Run: headless pygame with SDL's dummy video driver; simulated clock (each Clock.tick advances the game by its frame time, no real sleeping); random seed 0; keys injected as events and as key.get_pressed() state; mouse plan: one left click at the window centre at the start of phase 2, then a move to the lower-right quarter at the start of phase 3.
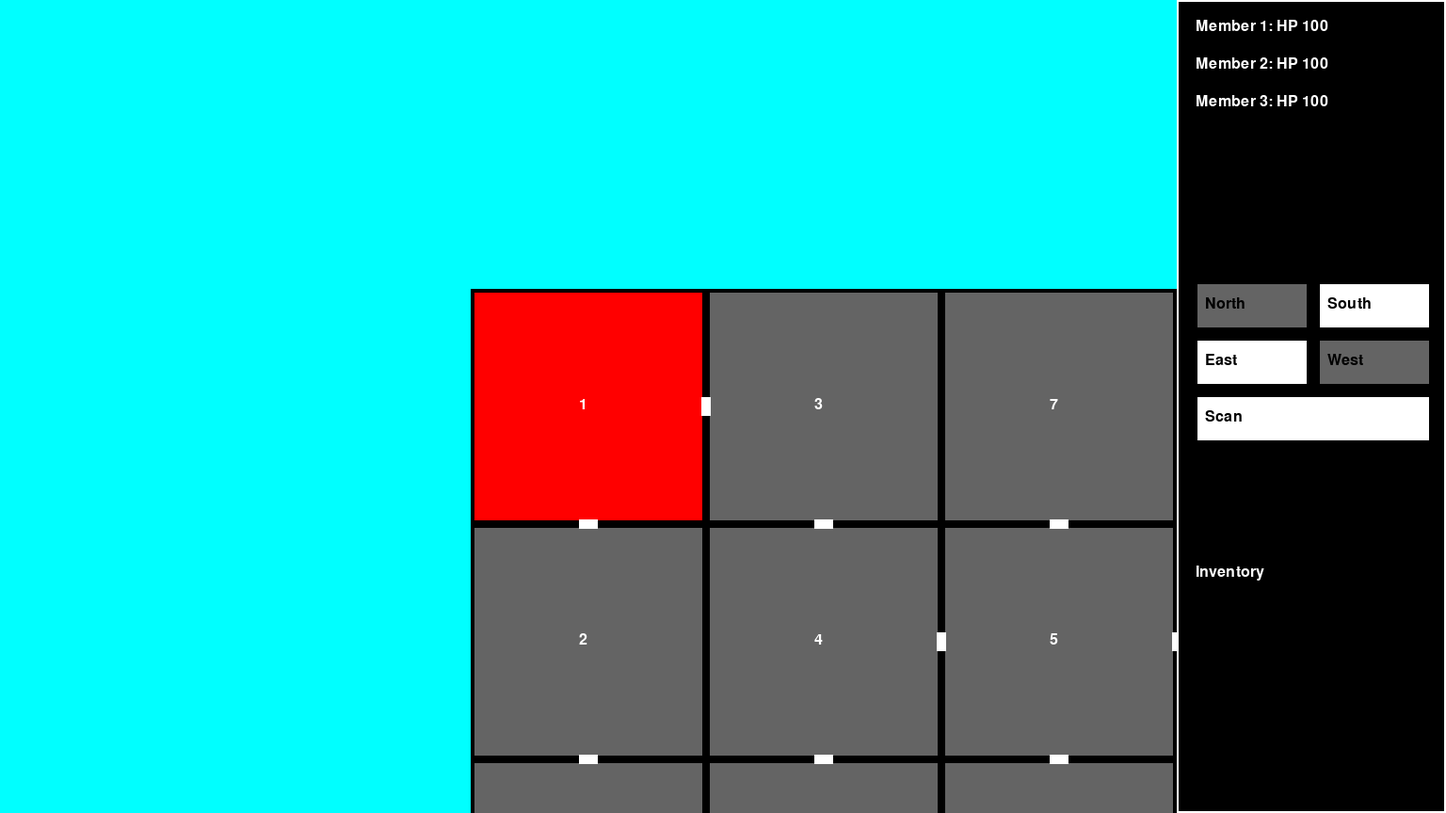
Frame 1 of 4 · flips 1–60 · no input
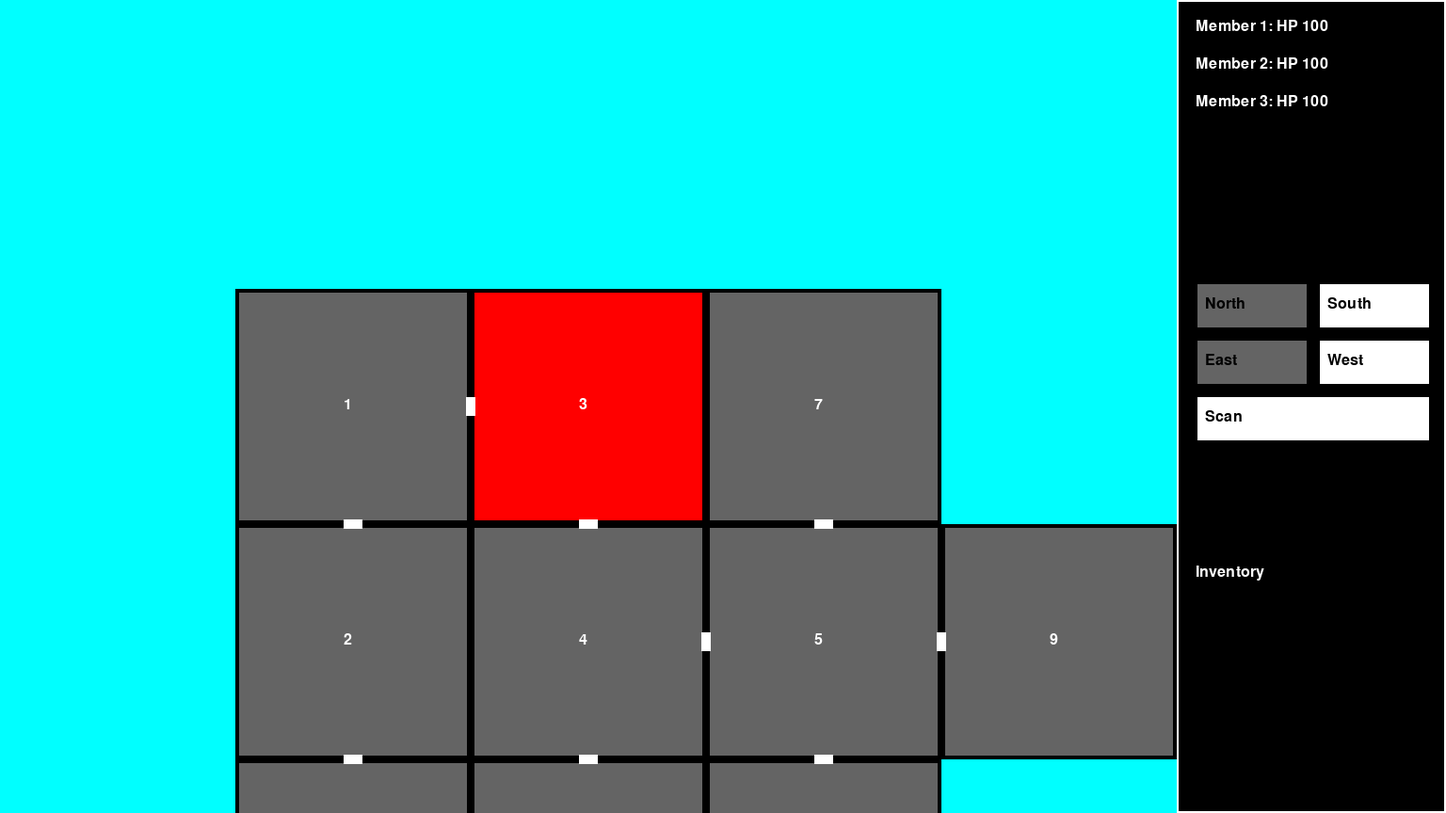
Frame 2 of 4 · flips 61–180 · clicked the window centre · tapped SPACE, RETURN · held RIGHT (→), D
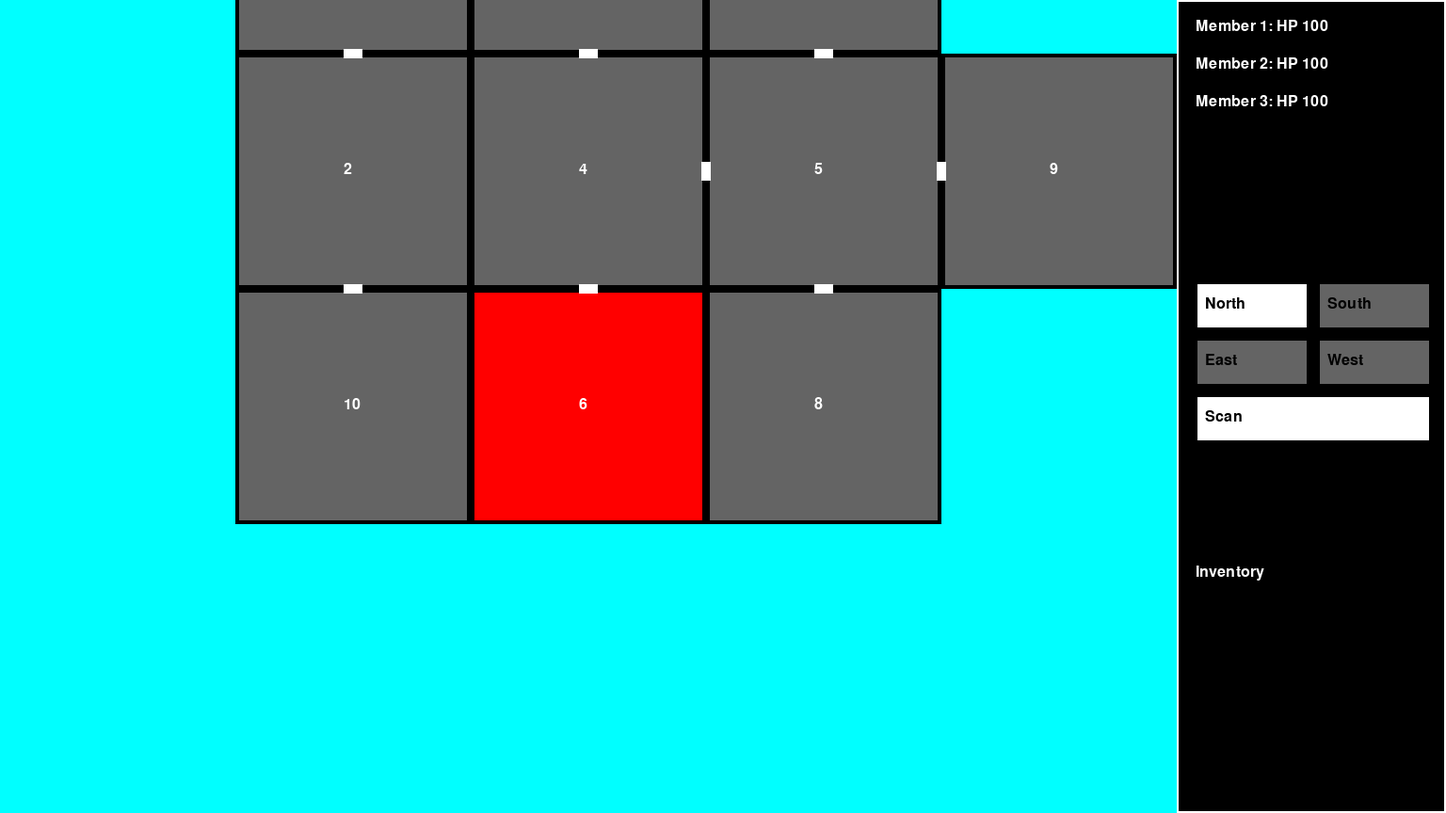
Frame 3 of 4 · flips 181–300 · moved the mouse to the lower-right quarter · held DOWN (↓), S
Frame 4 of 4 · flips 301–420 · held LEFT (←), A, UP (↑), W · screen same as frame 2, image omitted

The pygame program that drew these frames:

import pygame
import random

# Initialize Pygame
pygame.init()

# Constants
SCREEN_WIDTH = 1536  # 1250 (dungeon) + 286 (UI)
SCREEN_HEIGHT = 864
GRID_SIZE = 20  # 20x20 grid
ROOM_SIZE = 250
DUNGEON_WIDTH = GRID_SIZE * ROOM_SIZE  # 5000 pixels
UI_WIDTH = 286  # Fixed UI width
ROOM_COUNT = 10
DOOR_WIDTH = 20
DOOR_HEIGHT = 10

# Colors
CYAN = (0, 255, 255)
GRAY = (100, 100, 100)
RED = (255, 0, 0)
WHITE = (255, 255, 255)
BLACK = (0, 0, 0)

# Set up the display
screen = pygame.display.set_mode((SCREEN_WIDTH, SCREEN_HEIGHT))
pygame.display.set_caption("Dungeon Game")
font = pygame.font.SysFont("arial", 24)

class Room:
    def __init__(self, grid_x, grid_y):
        self.grid_x = grid_x
        self.grid_y = grid_y
        self.rect = pygame.Rect(grid_x * ROOM_SIZE, grid_y * ROOM_SIZE, ROOM_SIZE, ROOM_SIZE)
        self.doors = {"north": False, "south": False, "east": False, "west": False}
        self.id = None

    def get_door_rects(self):
        """Return rectangles for door placeholders."""
        door_rects = []
        if self.doors["north"]:
            door_rects.append(pygame.Rect(
                self.rect.centerx - DOOR_WIDTH // 2, self.rect.top - DOOR_HEIGHT // 2,
                DOOR_WIDTH, DOOR_HEIGHT
            ))
        if self.doors["south"]:
            door_rects.append(pygame.Rect(
                self.rect.centerx - DOOR_WIDTH // 2, self.rect.bottom - DOOR_HEIGHT // 2,
                DOOR_WIDTH, DOOR_HEIGHT
            ))
        if self.doors["east"]:
            door_rects.append(pygame.Rect(
                self.rect.right - DOOR_HEIGHT // 2, self.rect.centery - DOOR_WIDTH // 2,
                DOOR_HEIGHT, DOOR_WIDTH
            ))
        if self.doors["west"]:
            door_rects.append(pygame.Rect(
                self.rect.left - DOOR_HEIGHT // 2, self.rect.centery - DOOR_WIDTH // 2,
                DOOR_HEIGHT, DOOR_WIDTH
            ))
        return door_rects

class Dungeon:
    def __init__(self):
        self.grid = [[None for _ in range(GRID_SIZE)] for _ in range(GRID_SIZE)]
        self.rooms = []
        self.generate_dungeon()

    def generate_dungeon(self):
        # Start at left-center (grid_x=0, grid_y=10)
        start_x, start_y = 0, GRID_SIZE // 2
        start_room = Room(start_x, start_y)
        start_room.id = 1
        self.grid[start_y][start_x] = start_room
        self.rooms.append(start_room)

        available = [(start_x, start_y)]
        room_id = 2
        while len(self.rooms) < ROOM_COUNT and available:
            curr_x, curr_y = random.choice(available)
            curr_room = self.grid[curr_y][curr_x]

            directions = []
            if curr_y > 0 and not self.grid[curr_y - 1][curr_x]:
                directions.append("north")
            if curr_y < GRID_SIZE - 1 and not self.grid[curr_y + 1][curr_x]:
                directions.append("south")
            if curr_x < GRID_SIZE - 1 and not self.grid[curr_y][curr_x + 1]:
                directions.append("east")
            if curr_x > 0 and not self.grid[curr_y][curr_x - 1]:
                directions.append("west")

            if not directions:
                available.remove((curr_x, curr_y))
                continue

            direction = random.choice(directions)
            new_x, new_y = curr_x, curr_y
            if direction == "north":
                new_y -= 1
                curr_room.doors["north"] = True
            elif direction == "south":
                new_y += 1
                curr_room.doors["south"] = True
            elif direction == "east":
                new_x += 1
                curr_room.doors["east"] = True
            elif direction == "west":
                new_x -= 1
                curr_room.doors["west"] = True

            new_room = Room(new_x, new_y)
            new_room.id = room_id
            new_room.doors[{"north": "south", "south": "north", "east": "west", "west": "east"}[direction]] = True
            self.grid[new_y][new_x] = new_room
            self.rooms.append(new_room)
            available.append((new_x, new_y))
            room_id += 1

    def draw(self, screen, player_room, camera_offset):
        for room in self.rooms:
            offset_rect = room.rect.move(camera_offset)
            if offset_rect.colliderect((0, 0, SCREEN_WIDTH - UI_WIDTH, SCREEN_HEIGHT)):
                color = RED if room == player_room else GRAY
                pygame.draw.rect(screen, color, offset_rect)
                pygame.draw.rect(screen, BLACK, offset_rect, 4)  # 4-pixel thick walls
                for door_rect in room.get_door_rects():
                    offset_door = door_rect.move(camera_offset)
                    if offset_door.colliderect((0, 0, SCREEN_WIDTH - UI_WIDTH, SCREEN_HEIGHT)):
                        pygame.draw.rect(screen, WHITE, offset_door)
                text = font.render(str(room.id), True, WHITE)
                screen.blit(text, (offset_rect.centerx - 10, offset_rect.centery - 10))

class Player:
    def __init__(self, dungeon):
        self.current_room = dungeon.rooms[0]

    def move(self, direction):
        new_x, new_y = self.current_room.grid_x, self.current_room.grid_y
        if direction == "north" and self.current_room.doors["north"]:
            new_y -= 1
        elif direction == "south" and self.current_room.doors["south"]:
            new_y += 1
        elif direction == "east" and self.current_room.doors["east"]:
            new_x += 1
        elif direction == "west" and self.current_room.doors["west"]:
            new_x -= 1
        else:
            print(f"No door to the {direction}")
            return False

        new_room = dungeon.grid[new_y][new_x]
        if new_room:
            self.current_room = new_room
            print(f"Moved to Room {new_room.id}")
            return True
        print(f"No room to the {direction}")
        return False

class Camera:
    def __init__(self):
        self.offset = [0, 0]
        self.screen_width = SCREEN_WIDTH - UI_WIDTH  # Dungeon viewport width
        self.screen_height = SCREEN_HEIGHT  # Dungeon viewport height

    def update(self, player_room):
        # Center the room exactly in the viewport, no clamping to grid edges
        target_x = -player_room.rect.centerx + self.screen_width // 2
        target_y = -player_room.rect.centery + self.screen_height // 2
        self.offset = [target_x, target_y]

class UI:
    def __init__(self):
        self.rect = pygame.Rect(SCREEN_WIDTH - UI_WIDTH, 0, UI_WIDTH, SCREEN_HEIGHT)
        self.buttons = {
            "north": pygame.Rect(SCREEN_WIDTH - UI_WIDTH + 20, 300, 120, 50),
            "south": pygame.Rect(SCREEN_WIDTH - UI_WIDTH + 150, 300, 120, 50),
            "east": pygame.Rect(SCREEN_WIDTH - UI_WIDTH + 20, 360, 120, 50),
            "west": pygame.Rect(SCREEN_WIDTH - UI_WIDTH + 150, 360, 120, 50),
            "scan": pygame.Rect(SCREEN_WIDTH - UI_WIDTH + 20, 420, 250, 50)
        }

    def draw(self, screen, player):
        pygame.draw.rect(screen, BLACK, self.rect)
        pygame.draw.rect(screen, WHITE, self.rect, 2)

        for i in range(3):
            text = font.render(f"Member {i+1}: HP 100", True, WHITE)
            screen.blit(text, (SCREEN_WIDTH - UI_WIDTH + 20, 20 + i * 40))

        for direction, rect in self.buttons.items():
            enabled = direction != "scan" and player.current_room.doors.get(direction, False)
            color = WHITE if enabled or direction == "scan" else GRAY
            pygame.draw.rect(screen, color, rect)
            pygame.draw.rect(screen, BLACK, rect, 2)
            text = font.render(direction.capitalize(), True, BLACK)
            screen.blit(text, (rect.x + 10, rect.y + 15))

        text = font.render("Inventory", True, WHITE)
        screen.blit(text, (SCREEN_WIDTH - UI_WIDTH + 20, 600))

    def handle_click(self, pos, player):
        for direction, rect in self.buttons.items():
            if rect.collidepoint(pos):
                if direction == "scan":
                    print("Scan Room clicked (placeholder)")
                elif player.move(direction):
                    return True
        return False

# Main game
dungeon = Dungeon()
player = Player(dungeon)
ui = UI()
camera = Camera()
clock = pygame.time.Clock()
running = True

while running:
    for event in pygame.event.get():
        if event.type == pygame.QUIT:
            running = False
        elif event.type == pygame.MOUSEBUTTONDOWN:
            ui.handle_click(event.pos, player)
        elif event.type == pygame.KEYDOWN:
            if event.key in (pygame.K_w, pygame.K_UP):
                player.move("north")
            elif event.key in (pygame.K_s, pygame.K_DOWN):
                player.move("south")
            elif event.key in (pygame.K_d, pygame.K_RIGHT):
                player.move("east")
            elif event.key in (pygame.K_a, pygame.K_LEFT):
                player.move("west")

    camera.update(player.current_room)
    screen.fill(CYAN)
    dungeon.draw(screen, player.current_room, camera.offset)
    ui.draw(screen, player)
    pygame.display.flip()
    clock.tick(60)

pygame.quit()
